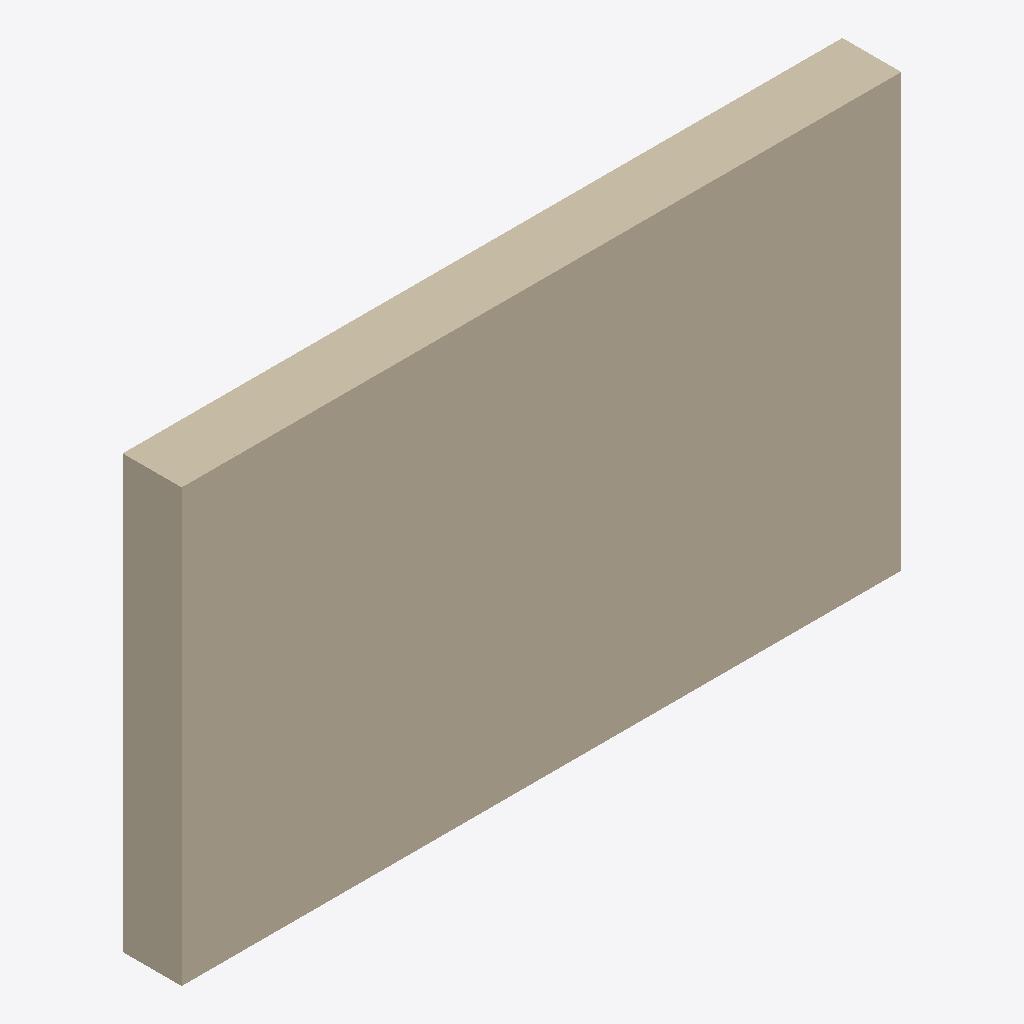
Isometric view of an IFC building model (IFC-SPF (STEP), schema IFC4, length unit metre), seen from the south-west, elements coloured by IFC class: 1 wall (beige).
Extent 5.0 m × 0.4 m × 3.0 m (x, y, z). Storeys (1): Level 2 at 3.00 m. Elements (1): 1 IfcWall.

HEADER;
FILE_DESCRIPTION(('ViewDefinition [ReferenceView_V1.2]','ExchangeRequirement [Structural]'),'2;1');
FILE_NAME('multiLayer_IFC4_Blend_331.ifc','2022-11-14T17:36:57+01:00',(''),(''),'IfcOpenShell v0.7.0-cdde5366','BlenderBIM 0.0.221105','');
FILE_SCHEMA(('IFC4'));
ENDSEC;
DATA;
#97=IFCPROJECT('3VBBRyJDLDVfU$kco9lxyw',#20,'Project Number',$,$,'Project Name','Project Status',(#92),#89);
#110=IFCSITE('3VBBRyJDLDVfU$kco9lxyu',#20,'Default',$,$,#109,$,$,.ELEMENT.,(42,21,31,401672),(-71,-3,-24,-318237),0.0,$,$);
#100=IFCBUILDING('3VBBRyJDLDVfU$kco9lxyx',#20,'',$,$,#16,$,'',.ELEMENT.,$,$,#99);
#107=IFCBUILDINGSTOREY('1qv6ynVKX7xf87anS8vN2n',#20,'Level 2',$,'Level:8mm Head',#106,$,'Level 2',.ELEMENT.,3.0000000000000004);
#121=IFCWALL('1PRyZq8_92cvVB4uZBvJhN',#20,'Basic Wall:Generic - 200mm:420824',$,'Basic Wall:Generic - 200mm',#116,#120,'420824',.NOTDEFINED.);
ENDSEC;
